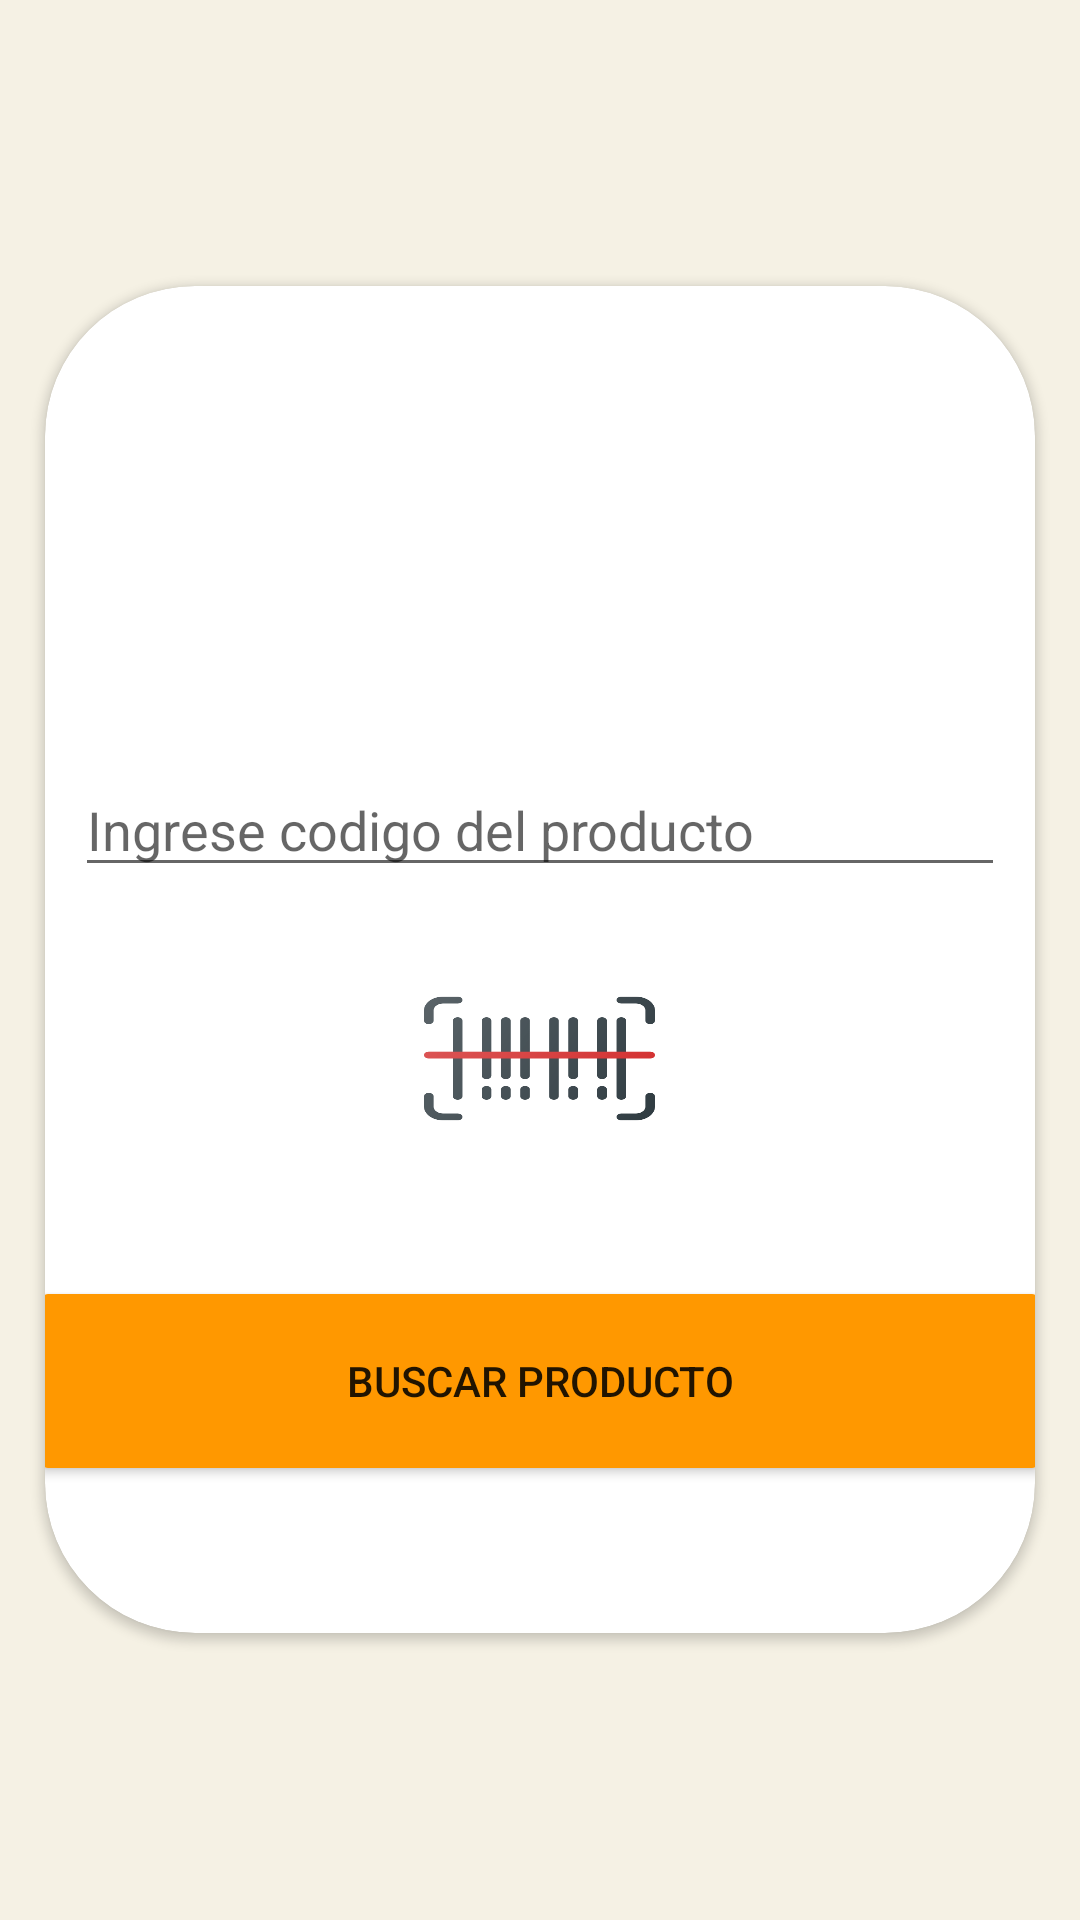

Android layout source for this screen:
<!-- AndroidManifest.xml: application theme Theme.Gestion -->
<!-- res/layout/activity_main6.xml -->
<?xml version="1.0" encoding="utf-8"?>
<LinearLayout xmlns:android="http://schemas.android.com/apk/res/android"
    xmlns:app="http://schemas.android.com/apk/res-auto"
    xmlns:tools="http://schemas.android.com/tools"
    android:layout_width="match_parent"
    android:layout_height="match_parent"
    android:orientation="vertical"
    tools:context=".MainActivity6"
    android:background="#F5F1E4"
    android:gravity="center"
    >

    <androidx.cardview.widget.CardView
        android:layout_width="match_parent"
        android:layout_height="wrap_content"

        android:layout_marginLeft="15dp"
        android:layout_marginRight="15dp"

        app:cardCornerRadius="50dp"
        >

        <ImageView
            android:id="@+id/imageView3"
            android:layout_width="123dp"
            android:layout_height="92dp"

            android:layout_marginTop="30dp"
            app:srcCompat="@drawable/lupa"
            android:layout_gravity="center_horizontal"
            />

        <LinearLayout
            android:id="@+id/linearLayout"
            android:layout_width="match_parent"
            android:layout_height="wrap_content"
            android:layout_marginTop="159dp"

            android:orientation="vertical"
            app:layout_constraintBottom_toTopOf="@+id/botonBA"
            app:layout_constraintEnd_toEndOf="parent"
            app:layout_constraintStart_toStartOf="parent"
            app:layout_constraintTop_toTopOf="parent">


            <EditText
                android:id="@+id/idBA"
                android:layout_width="match_parent"
                android:layout_height="match_parent"
                android:layout_marginLeft="10dp"

                android:layout_marginRight="10dp"
                android:ems="10"
                android:hint="Ingrese codigo del producto"
                android:inputType="number"
                tools:ignore="TouchTargetSizeCheck"


                />


        </LinearLayout>

        <ImageButton
            android:id="@+id/imageBA"
            android:layout_width="77dp"
            android:layout_height="55dp"

            android:layout_gravity="center_horizontal"
            android:layout_marginTop="230dp"
            android:background="@drawable/cb"
            tools:ignore="SpeakableTextPresentCheck" />

        <Button
            android:id="@+id/botonBA"
            android:layout_width="340dp"
            android:layout_height="70dp"
            android:layout_gravity="center_horizontal"

            android:layout_marginTop="330dp"
            android:layout_marginBottom="49dp"
            android:onClick="buscar1"
            android:text="buscar producto"
            app:backgroundTint="#FF9800"
            app:layout_constraintBottom_toBottomOf="parent"
            app:layout_constraintEnd_toEndOf="parent"
            app:layout_constraintStart_toStartOf="parent"
            app:layout_constraintTop_toBottomOf="@+id/linearLayout" />
    </androidx.cardview.widget.CardView>


</LinearLayout>
<!-- resources referenced by this layout -->
<resources>
  <!-- drawable cb: png bitmap (drawable, 18198 bytes) -->
  <style name="Theme.Gestion" parent="Theme.MaterialComponents.DayNight.DarkActionBar">
          
          <item name="colorPrimary">#0C69DD</item>
          <item name="colorPrimaryVariant">#0C69DD</item>
          <item name="colorOnPrimary">@color/white</item>
          
          <item name="colorSecondary">@color/teal_200</item>
          <item name="colorSecondaryVariant">@color/teal_700</item>
          <item name="colorOnSecondary">@color/black</item>
          
          <item name="android:statusBarColor" tools:targetApi="l">?attr/colorPrimaryVariant</item>
          
      </style>
  <!-- not gathered from this repository: default colours our renderer supplied (Android Studio template values) -->
  <color name="teal_200">#FF03DAC5</color>
  <color name="teal_700">#FF018786</color>
  <color name="black">#FF000000</color>
  <color name="white">#FFFFFFFF</color>
</resources>
